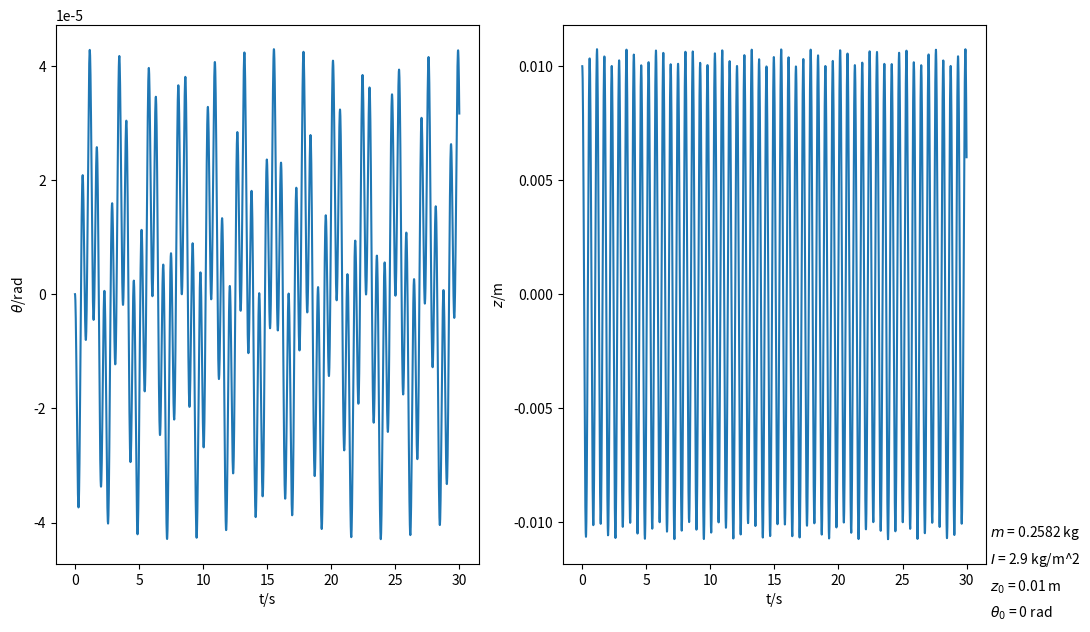
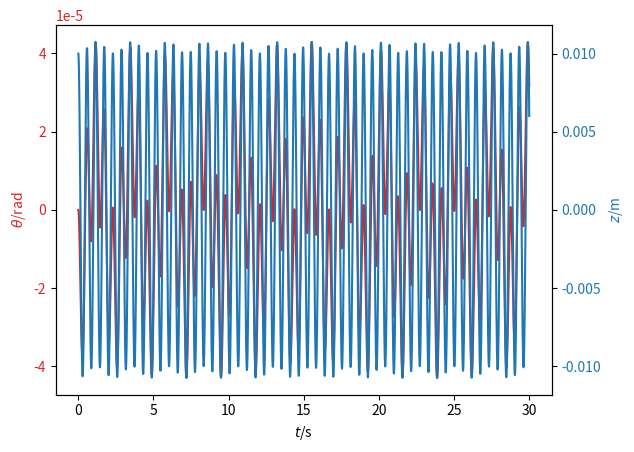
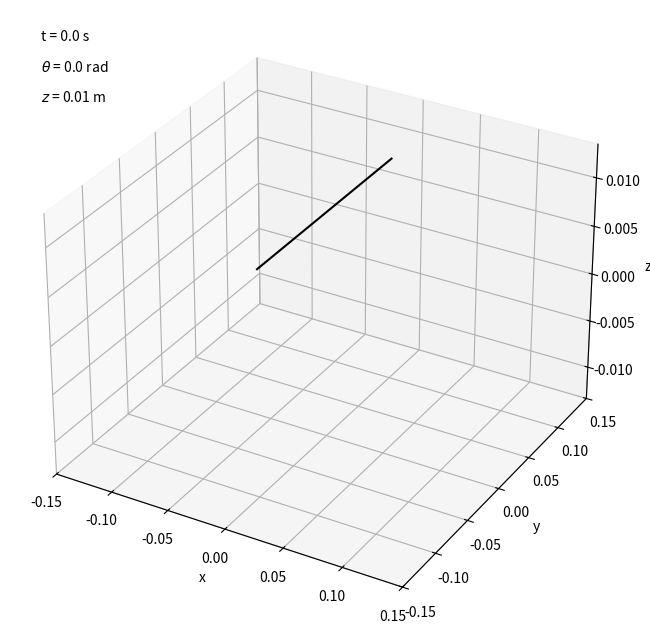

Write the Python code that produced these figures, in order.
import numpy as np
import scipy.integrate as integrate
import matplotlib.pyplot as plt
import matplotlib.animation as animation
import mpl_toolkits.mplot3d.axes3d as p3
import time

# Setting parameters
m = 0.5164/2 # Mass of the pendulum in kilogram
I = 1.45*2 # Moment of inertia of the pendulum in kilogram per meter^2
k = 2.8 # Spring constant in newton per meter
delta = 7.86 # Torsion constant in newton meter
epsilon = -0.7 # Coupling constant in newton

omega_z = np.sqrt(k/m)
omega_theta = np.sqrt(delta/I)

a = omega_z**2 + omega_theta**2
b = omega_z**2 - omega_theta**2
c = 4*(epsilon**2)/(m*I)

omega_1 = 0.5 * (a + np.sqrt(b**2 + c))
omega_2 = 0.5 * (a - np.sqrt(b**2 + c))

z_0 = 0.01 # Initial vertical displacement in meter
theta_0 = 0 # Initial angular displacement in radian


# Defining differential equations
def dy_dt(y, t):
    z_1, z_2, theta_1, theta_2 = y

    dy_dt = [z_2, (epsilon/m)*theta_1-(k/m)*z_1, theta_2, (epsilon/I)*z_1-(delta/I)*theta_1]
    return dy_dt


# Generating data with Euler's method
t_max=30 # simulation time in seconds
iterations=3000 # total number of iterations
t_step=t_max/iterations # simulation time step
t_range=np.arange(0, t_max, step=t_step)

# Allocating data sets and setting initial conditions
theta_range=np.zeros(iterations)
theta_range[0]=theta_0
z_range=np.zeros(iterations)
z_range[0]=z_0

theta_dot_range=np.zeros(iterations)
theta_dot_range[0]=0
z_dot_range=np.zeros(iterations)
z_dot_range[0]=0

theta_dotdot_range=np.zeros(iterations)
theta_dotdot_range[0]=(epsilon*z_0-delta*theta_0)/I
z_dotdot_range=np.zeros(iterations)
z_dotdot_range[0]=(epsilon*theta_0-k*z_0)/m

for n in range(1,iterations):
    theta_range[n]=theta_range[n-1]+theta_dot_range[n-1]*t_step # theta
    z_range[n]=z_range[n-1]+z_dot_range[n-1]*t_step # z

    theta_dot_range[n]=theta_dot_range[n-1]+theta_dotdot_range[n-1]*t_step # theta_dot
    z_dot_range[n]=z_dot_range[n-1]+z_dotdot_range[n-1]*t_step # z_dot

    theta_dotdot_range[n]=(epsilon*z_range[n]-delta*theta_range[n])/I # theta_dotdot
    z_dotdot_range[n]=(epsilon*theta_range[n]-k*z_range[n])/m #z_dotdot

# Generating data with numerical DE
'''y_0 = [z_0, 0, theta_0, 0]
t_range = np.linspace(0, 100, 1000)
y_range = integrate.odeint(dy_dt, y_0, t_range)
z_range = y_range[:, 0]
z_dot_range = y_range[:, 1]
theta_range = y_range[:, 2]
theta_dot_range = y_range[:, 3]'''

# Computing gradients
'''z_grad = np.diff(z_range) / np.diff(t_range)
z_grad = np.append(z_grad, z_grad[-1])
theta_grad = np.diff(theta_range) / np.diff(t_range)
theta_grad = np.append(theta_grad, theta_grad[-1])

print(z_grad[:10], z_dot_range[:10])

print(theta_grad[:10], theta_dot_range[:10])'''

# Generating data with analytical solution
t_range = np.linspace(0, 30, 3000)
B = ((epsilon*z_0)/I + (omega_2**2 - omega_theta**2)*theta_0)/(omega_2**2 - omega_1**2)
D = ((epsilon*z_0)/I + (omega_1**2 - omega_theta**2)*theta_0)/(omega_1**2 - omega_2**2)
theta_range = B*np.cos(omega_1*t_range) + D*np.cos(omega_2*t_range)
z_range = ((delta - I*(omega_1**2))*B*np.cos(omega_1*t_range) + (delta - I*(omega_2**2))*D*np.cos(omega_2*t_range))/epsilon

# Uncomment to use formula given in a paper
'''epsilon = epsilon * (-2)
K = 1 / (omega_1**2-omega_2**2)
theta_range = ((epsilon*z_0)/(2*I))*K*(np.cos(omega_1*t_range) - np.cos(omega_2*t_range)) + theta_0*K*((omega_1**2 - omega_theta**2)*np.cos(omega_2*t_range) - (omega_2**2 - omega_theta**2)*np.cos(omega_1*t_range))
z_range = z_0*k*((omega_1**2 - omega_theta**2)*np.cos(omega_1*t_range) - (omega_2**2 - omega_theta**2)*np.cos(omega_2*t_range)) - (2*I*theta_0/epsilon)*K*(omega_1**2 - omega_theta**2)*(omega_2**2 - omega_theta**2)*(np.cos(omega_1*t_range) - np.cos(omega_2*t_range))'''

# Visualisation separated
fig, axs = plt.subplots(1, 2, figsize=(12, 7))

axs[0].plot(t_range, theta_range)
axs[0].set_xlabel('t/s')
axs[0].set_ylabel('$\\theta$/rad')
axs[1].plot(t_range, z_range)
axs[1].set_xlabel('t/s')
axs[1].set_ylabel('$z$/m')

plt.text(
    1.01, 0.05, '$m$ = {} kg'.format(m, 2), transform=plt.gca().transAxes)  # m text
plt.text(
    1.01, 0.00, '$I$ = {} kg/m^2'.format(round(I, 2)), transform=plt.gca().transAxes)  # I text
plt.text(
    1.01, -0.05, '$z_0$ = {} m'.format(round(z_0, 2)), transform=plt.gca().transAxes)  # z_0 text
plt.text(
    1.01, -0.10, '$\\theta_0$ = {} rad'.format(round(theta_0, 2)), transform=plt.gca().transAxes)  # theta_0 text

plt.show()
plt.close()

# Visualisation combined
fig, ax1 = plt.subplots()

color = 'tab:red'
ax1.set_xlabel('$t$/s')
ax1.set_ylabel('$\\theta$/rad', color=color)
ax1.plot(t_range, theta_range, color=color)
ax1.tick_params(axis='y', labelcolor=color)

ax2 = ax1.twinx()  # instantiate a second axes that shares the same x-axis

color = 'tab:blue'
ax2.set_ylabel('$z$/m', color=color)
ax2.plot(t_range, z_range, color=color)
ax2.tick_params(axis='y', labelcolor=color)

plt.show()
plt.close()

# 3D animation
fig = plt.figure(figsize=(8, 8))
ax = fig.add_subplot(111, projection='3d')
ax.set_xlabel('x')
ax.set_ylabel('y')
ax.set_zlabel('z')
ax.axes.set_xlim3d(left=-0.15, right=0.15)
ax.axes.set_ylim3d(bottom=-0.15, top=0.15)
ax.axes.set_zlim3d(bottom=1.25*(np.min(z_range)), top=1.25*(np.max(z_range)))
# ax.view_init(azim=55, elev=45) # Set viewing angle

x = np.zeros(10)
y = np.linspace(-0.1, 0.1, 10)
z = np.zeros(10)

line, = ax.plot(x, y, z, color='black', lw=1.5)  # Initial line plot

time_text = ax.text2D(
    0.05, 0.95, "time", transform=ax.transAxes)  # Time text
theta_text = ax.text2D(
    0.05, 0.90, "theta", transform=ax.transAxes)  # theta text
z_text = ax.text2D(
    0.05, 0.85, 'z', transform=ax.transAxes) # z text

def animate_3D(i):
    x_new = y*np.sin(theta_range[i])
    y_new = y*np.cos(theta_range[i])
    z_new = z + z_range[i]
    line.set_data(x_new, y_new)  # Update line data
    line.set_3d_properties(z_new, 'z')

    # Update time text
    time_text.set_text('t = {} s'.format(round(t_range[i], 2)))  
    # Update theta text
    theta_text.set_text('$\\theta$ = {} rad'.format(round(theta_range[i], 2)))
    # Update z text
    z_text.set_text('$z$ = {} m'.format(round(z_range[i], 2)))
    return line, time_text, theta_text, z_text

anim_3D = animation.FuncAnimation(fig, animate_3D, frames=range(int(len(t_range))), interval=10, blit=True)

plt.show()
# Uncomment to save animation
'''start = time.time()
anim_3D.save(r'animation/pendulum.mp4')
end = time.time()
print('3D saving took {} s'.format(round(end-start, 2)))'''
plt.close()
